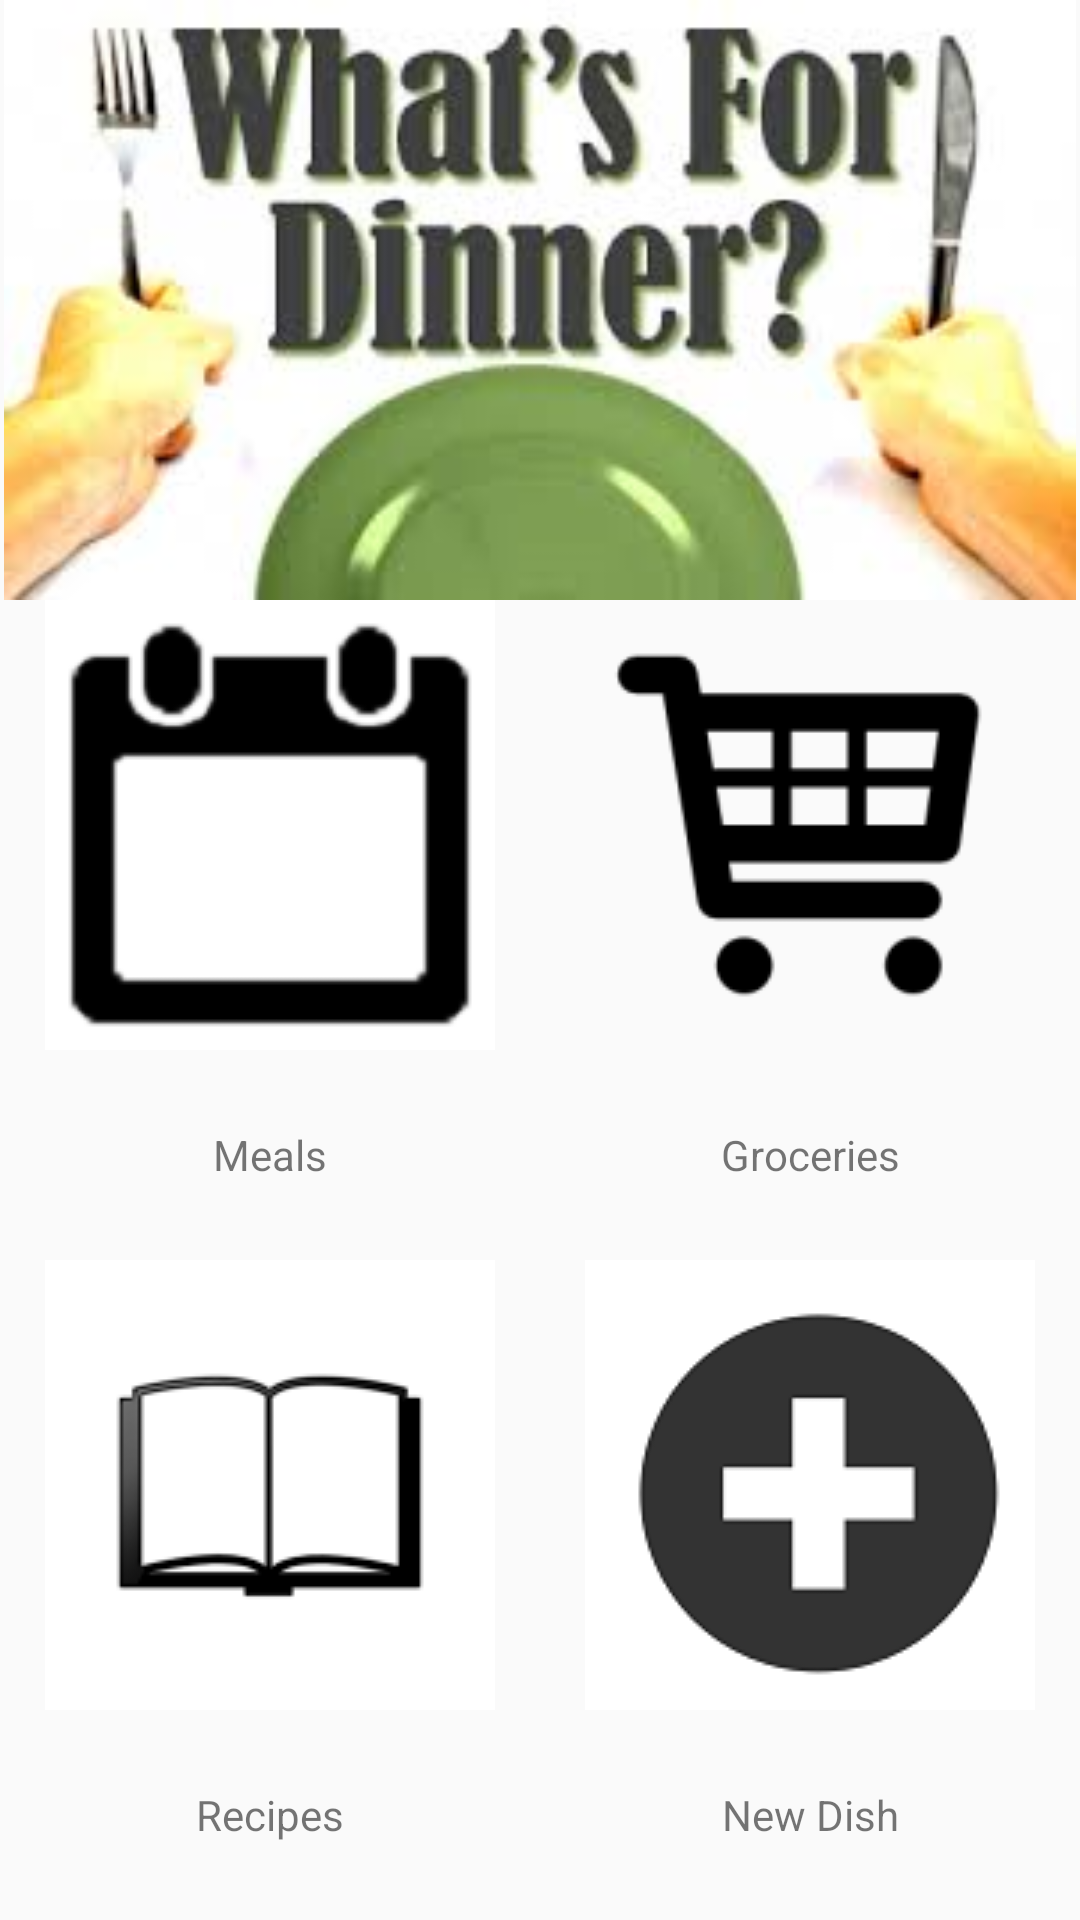

Reconstruct the res/layout file that produces this screen, plus the resources it refers to.
<!-- AndroidManifest.xml: application theme Theme.AppCompat.Light.NoActionBar -->
<!-- res/layout/activity_main_screen.xml -->
<?xml version="1.0" encoding="utf-8"?>
<LinearLayout xmlns:android="http://schemas.android.com/apk/res/android"
    android:layout_width="match_parent"
    android:layout_height="match_parent"
    android:orientation="vertical">

    <ImageView
        android:id="@+id/displayInfo"
        android:layout_width="match_parent"
        android:layout_height="200dp"
        android:src="@mipmap/app_banner" />


    <LinearLayout
        android:layout_width="match_parent"
        android:layout_height="match_parent"
        android:orientation="horizontal"
        android:weightSum="2">

        <LinearLayout
            android:layout_width="match_parent"
            android:layout_height="match_parent"
            android:layout_weight="1"
            android:gravity="center"
            android:orientation="vertical"
            android:weightSum="2">


            <TextView
                android:layout_width="match_parent"
                android:layout_height="wrap_content"
                android:layout_weight="1"
                android:drawableTop="@mipmap/meals"
                android:gravity="center"
                android:text="@string/meals"
                android:id="@+id/meals_icon" />

            <TextView
                android:layout_width="match_parent"
                android:layout_height="wrap_content"
                android:layout_weight="1"
                android:drawableTop="@mipmap/recipes"
                android:gravity="center"
                android:text="@string/recipes"
                android:id="@+id/recipes_icon" />

        </LinearLayout>

        <LinearLayout
            android:layout_width="match_parent"
            android:layout_height="match_parent"
            android:layout_weight="1"
            android:gravity="center"
            android:orientation="vertical"
            android:weightSum="2">


            <TextView
                android:layout_width="match_parent"
                android:layout_height="wrap_content"
                android:layout_weight="1"
                android:drawableTop="@mipmap/groceries"
                android:gravity="center"
                android:text="@string/groceries"
                android:id="@+id/groceries_icon" />

            <TextView
                android:layout_width="match_parent"
                android:layout_height="wrap_content"
                android:layout_weight="1"
                android:drawableTop="@mipmap/new_dish"
                android:gravity="center"
                android:text="@string/new_dish"
                android:id="@+id/new_icon" />

        </LinearLayout>


    </LinearLayout>


</LinearLayout>
<!-- resources referenced by this layout -->
<resources>
  <!-- mipmap app_banner: png bitmap (mipmap-mdpi, 89961 bytes) -->
  <!-- mipmap groceries: png bitmap (mipmap-mdpi, 2384 bytes) -->
  <!-- mipmap meals: png bitmap (mipmap-mdpi, 3570 bytes) -->
  <!-- mipmap new_dish: png bitmap (mipmap-mdpi, 3736 bytes) -->
  <!-- mipmap recipes: png bitmap (mipmap-mdpi, 5969 bytes) -->
  <string name="groceries">Groceries</string>
  <string name="meals">Meals</string>
  <string name="new_dish">New Dish</string>
  <string name="recipes">Recipes</string>
</resources>
